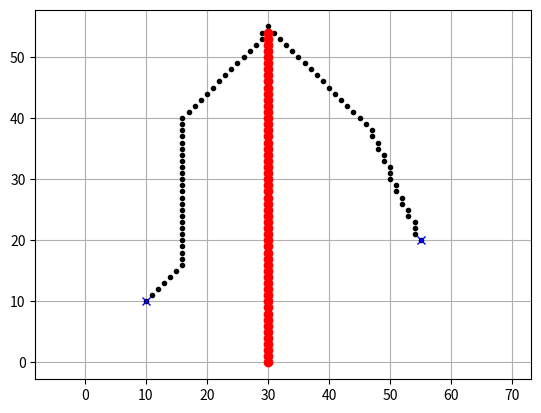

Reproduce this figure in Python.
'''
[redacted]
This is the code for this tutorial:https://www.redblobgames.com/pathfinding/a-star/introduction.html
I add some features on the original code,
such as changing from 4 neighbors to 8 neighbors, showing result with good looking pictures.
Feel free to use it on your own project
License: Apache v2.0 <http://www.apache.org/licenses/LICENSE-2.0.html>
'''
import math
import heapq
import matplotlib.pyplot as plt


# representing the map, its boundry, walls(obstacles)
class Graph():
    def __init__(self, width, height):
        self.width = width
        self.height = height
        self.walls = []
        self.weights = {}

    def in_bounds(self, id):
        (x, y) = id
        return 0 <= x <= self.width and 0 <= y <= self.height
    
    def walkable(self, node):
        id = list(node)
        return id not in self.walls
    
    # the cost moving from current to next node
    def cost(self, a, b):
        (x1, y1) = a
        (x2, y2) = b
        return math.sqrt((x1-x2)**2 + (y1-y2)**2)
        
    # neighbors of node
    def neighbors(self, id):
        (x, y) = id
        results = [(x-1, y), (x-1, y+1), (x, y+1), 
                    (x+1, y+1), (x+1, y), (x+1, y-1),
                    (x, y-1), (x-1, y-1)]
        if (x + y) % 2 == 0: results.reverse() # aesthetics, not critical to performance
        # remove those parts where we can't go
        results = filter(self.in_bounds, results)
        results = filter(self.walkable, results)
        return results
    

# python has an impletation for PQ, but it has not empty()
class PriorityQueue:
    def __init__(self):
        self.elements = []
    
    def empty(self):
        return len(self.elements) == 0
    
    def put(self, item, priority):
        heapq.heappush(self.elements, (priority, item))
    
    def get(self):
        return heapq.heappop(self.elements)[1]


def reconstruct_path(came_from, start, goal):
    current = goal
    path = []
    while current != start:
        path.append(current)
        current = came_from[current]
    path.append(start) # optional
    path.reverse() # optional
    return path

# distance from current to goal
def heuristic(a, b):
    (x1, y1) = a
    (x2, y2) = b
    return math.sqrt((x1-x2)**2 + (y1-y2)**2)

def a_star_search(graph, start, goal):
    frontier = PriorityQueue()
    frontier.put(start, 0)
    came_from = {}
    cost_so_far = {}
    came_from[start] = None
    cost_so_far[start] = 0
    
    while not frontier.empty():
        current = frontier.get()
        
        if current == goal:
            break
        count = 0
        for next in graph.neighbors(current):
            new_cost = cost_so_far[current] + graph.cost(current, next)
            if next not in cost_so_far or new_cost < cost_so_far[next]:
                cost_so_far[next] = new_cost
                priority = new_cost + heuristic(goal, next)
                frontier.put(next, priority)
                came_from[next] = current
                count += 1
    print('count', count)
    return came_from, cost_so_far


def main():
    graph = Graph(60, 60)
    sx = 10.0  
    sy = 10.0  
    gx = 55.0  
    gy = 20.0  
    start = (sx, sy)
    goal = (gx, gy)
    wall_x, wall_y = [], []
    
    for i in range(55):
        wall_x.append(30)
        wall_y.append(i)
        graph.walls.append([30, i])
    path_x, path_y = [], []
    came_from, cost = a_star_search(graph, start, goal)
    path = reconstruct_path(came_from, start, goal)
    for node in path:
        print(node)
        x, y = node
        path_x.append(x)
        path_y.append(y)
    plt.plot(path_x, path_y, '.k')
    plt.plot(wall_x, wall_y, 'ro')
    plt.plot(sx, sy, "xb")
    plt.plot(gx, gy, "xb")
    plt.grid(True)
    plt.axis("equal")
    plt.show()

if __name__ == '__main__':
    main()
